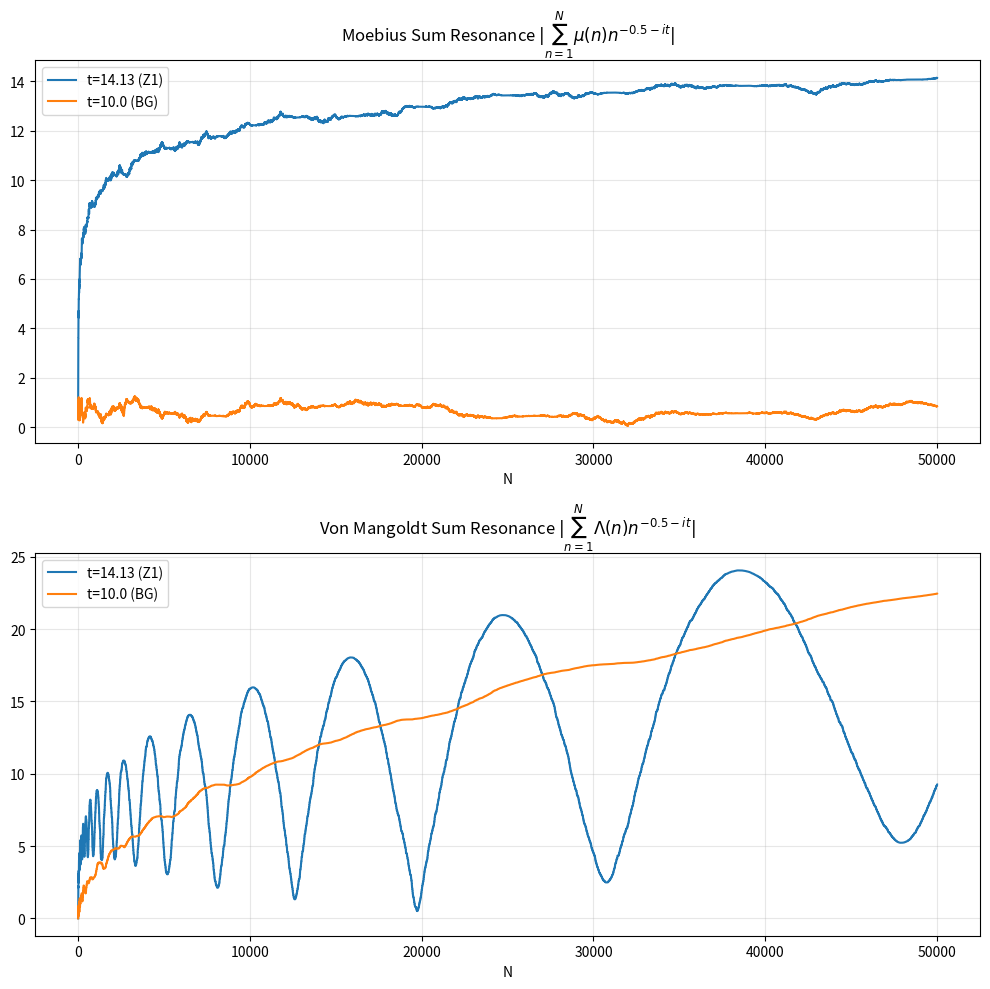

The matplotlib source for this figure:
import numpy as np
import pandas as pd
import matplotlib.pyplot as plt
from mpmath import mp, zeta

# --- CONFIGURATION ---
mp.dps = 50 

def sieve_functions(N_max):
    mu = np.zeros(N_max + 1, dtype=int)
    lambda_val = np.zeros(N_max + 1, dtype=float)
    
    mu[1] = 1
    primes = []
    is_prime = np.ones(N_max + 1, dtype=bool)
    
    for i in range(2, N_max + 1):
        if is_prime[i]:
            primes.append(i)
            mu[i] = -1
            lambda_val[i] = np.log(i)
            
            # Von Mangoldt lambda(p^k) = ln p
            pk = i * i
            while pk <= N_max:
                lambda_val[pk] = np.log(i)
                pk *= i
                
        for p in primes:
            if i * p > N_max:
                break
            is_prime[i * p] = False
            if i % p == 0:
                mu[i * p] = 0
                break
            else:
                mu[i * p] = -mu[i]
                
    return mu, lambda_val

def get_prime_resonance(t, N_max, mu_arr, lambda_arr):
    s = complex(0.5, t)
    n = np.arange(1, N_max + 1)
    
    # Partial sums for mu and lambda (weighted by n^-0.5)
    # Using np.cumsum for efficiency
    terms_mu = mu_arr[1:] * (n**(-0.5 + 1j * t))
    sum_mu = np.cumsum(terms_mu)
    
    terms_lambda = lambda_arr[1:] * (n**(-0.5 + 1j * t))
    sum_lambda = np.cumsum(terms_lambda)
    
    return sum_mu, sum_lambda

def run_prime_research():
    N_max = 50000
    print(f"Generating sieve up to N={N_max}...")
    mu, lamb = sieve_functions(N_max)
    
    # Test on a zero and a non-zero
    t_zero = 14.134725
    t_non_zero = 10.0
    
    print("Analyzing resonance for t=14.13 (Z1)...")
    s_mu_z1, s_lam_z1 = get_prime_resonance(t_zero, N_max, mu, lamb)
    
    print("Analyzing resonance for t=10.0 (Background)...")
    s_mu_bg, s_lam_bg = get_prime_resonance(t_non_zero, N_max, mu, lamb)
    
    # Plotting
    fig, (ax1, ax2) = plt.subplots(2, 1, figsize=(10, 10))
    
    n = np.arange(1, N_max + 1)
    ax1.plot(n, np.abs(s_mu_z1), label=f"t=14.13 (Z1)")
    ax1.plot(n, np.abs(s_mu_bg), label=f"t=10.0 (BG)")
    ax1.set_title("Moebius Sum Resonance $| \sum_{n=1}^N \mu(n) n^{-0.5-it} |$")
    ax1.set_xlabel("N")
    ax1.legend()
    ax1.grid(True, alpha=0.3)
    
    ax2.plot(n, np.abs(s_lam_z1), label=f"t=14.13 (Z1)")
    ax2.plot(n, np.abs(s_lam_bg), label=f"t=10.0 (BG)")
    ax2.set_title("Von Mangoldt Sum Resonance $| \sum_{n=1}^N \Lambda(n) n^{-0.5-it} |$")
    ax2.set_xlabel("N")
    ax2.legend()
    ax2.grid(True, alpha=0.3)
    
    plt.tight_layout()
    plt.savefig("prime_resonance_discovery.png")
    print("Plot saved as 'prime_resonance_discovery.png'.")
    
    # Print stats
    print(f"\n--- RESONANCE METRICS (at N={N_max}) ---")
    print(f"|Sum Mu| at Z1: {np.abs(s_mu_z1[-1]):.4f}")
    print(f"|Sum Mu| at BG: {np.abs(s_mu_bg[-1]):.4f}")
    print(f"Resonance Ratio (Mu): {np.abs(s_mu_z1[-1]) / np.abs(s_mu_bg[-1]):.4f}")
    
    print(f"\n|Sum Lam| at Z1: {np.abs(s_lam_z1[-1]):.4f}")
    print(f"|Sum Lam| at BG: {np.abs(s_lam_bg[-1]):.4f}")
    print(f"Resonance Ratio (Lambda): {np.abs(s_lam_z1[-1]) / np.abs(s_lam_bg[-1]):.4f}")

if __name__ == "__main__":
    run_prime_research()
